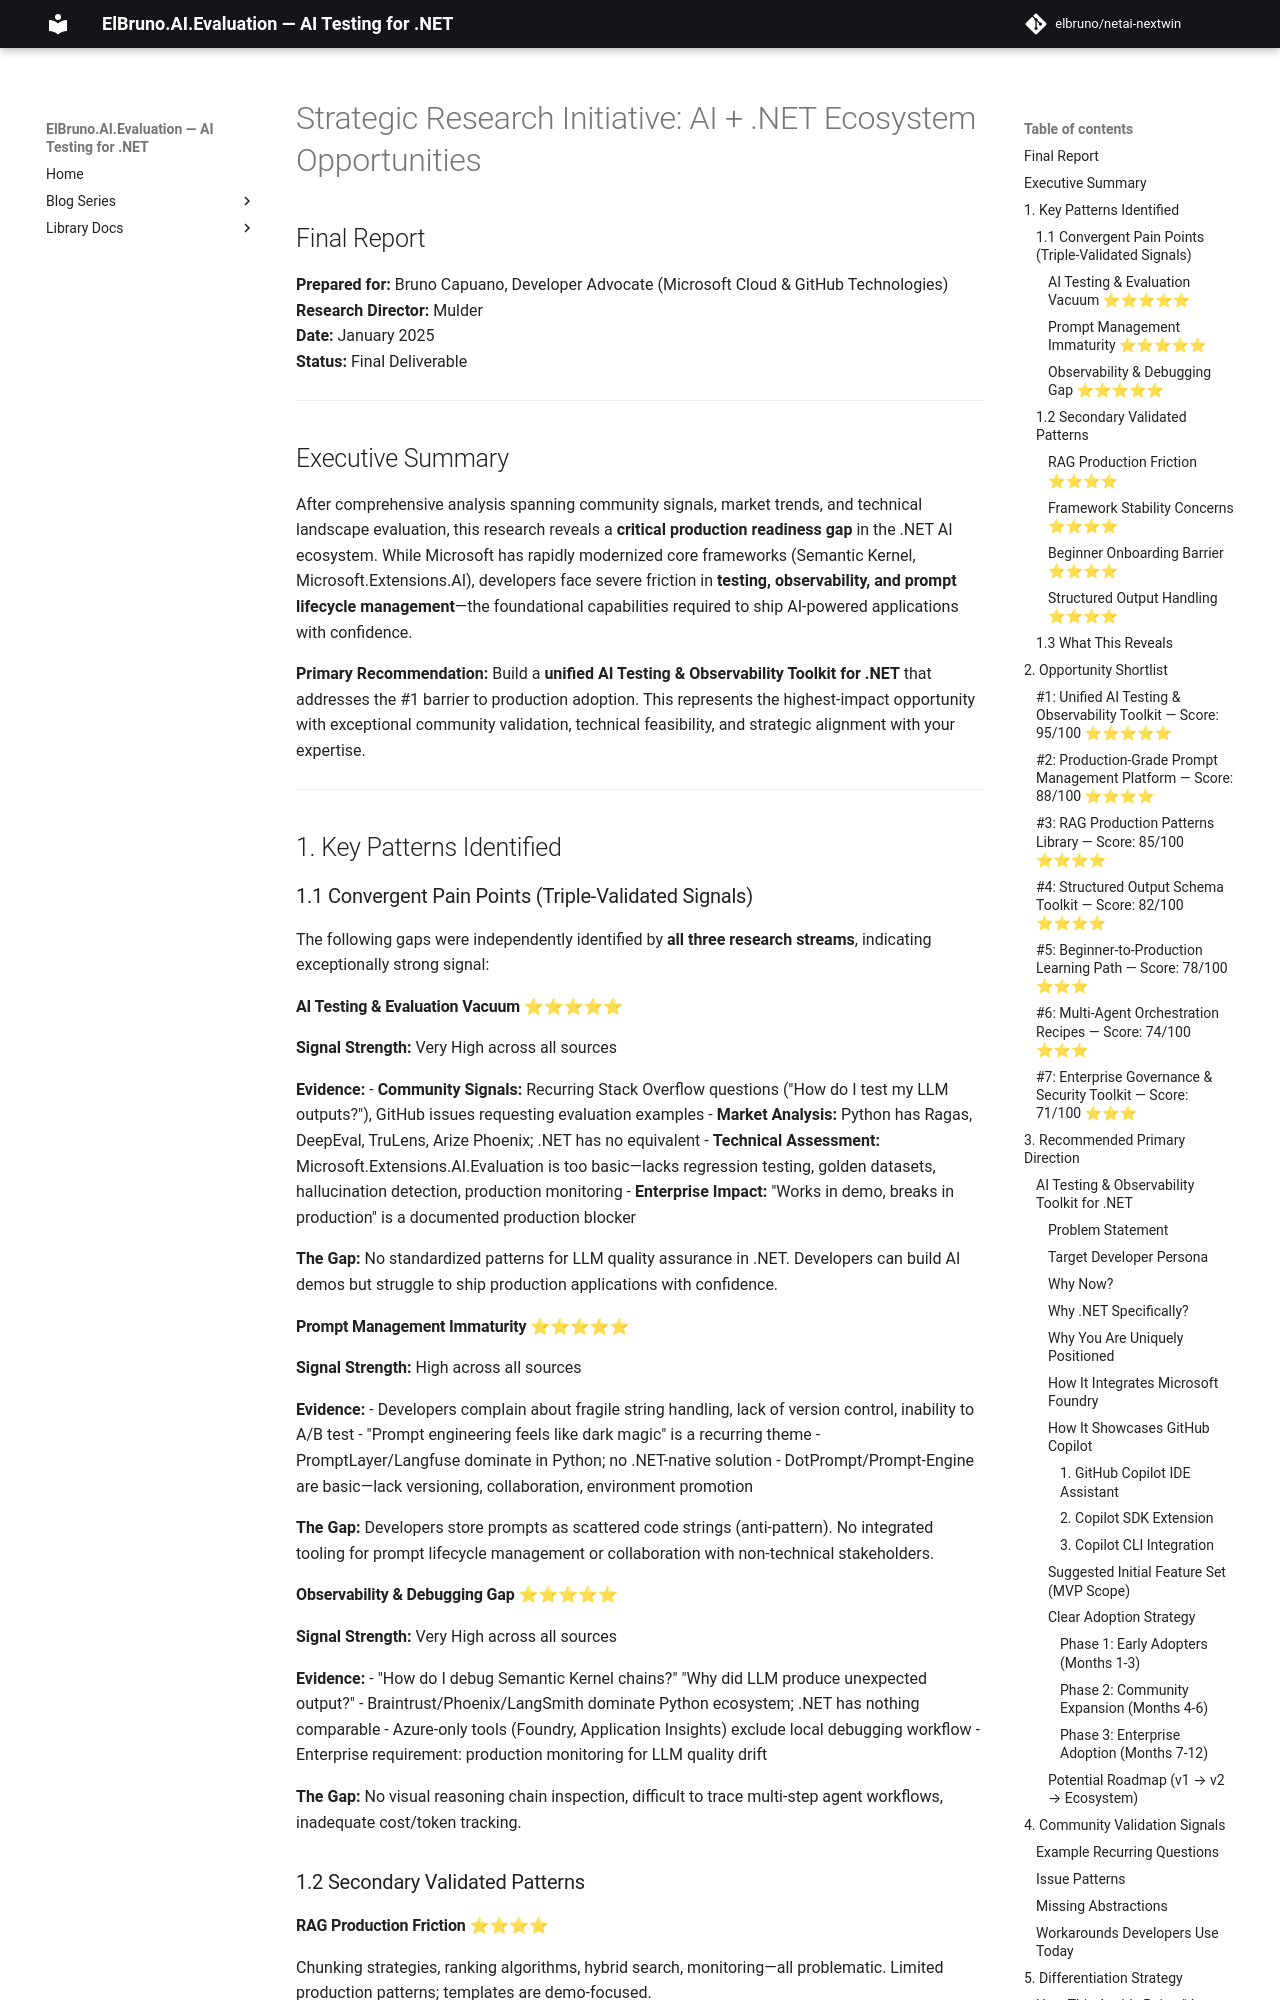

repository: elbruno/elbruno-ai-evaluation · page: research/FINAL_REPORT/index.html · generator: mkdocs

# Strategic Research Initiative: AI + .NET Ecosystem Opportunities
## Final Report

**Prepared for:** Bruno Capuano, Developer Advocate (Microsoft Cloud & GitHub Technologies)  
**Research Director:** Mulder  
**Date:** January 2025  
**Status:** Final Deliverable

---

## Executive Summary

After comprehensive analysis spanning community signals, market trends, and technical landscape evaluation, this research reveals a **critical production readiness gap** in the .NET AI ecosystem. While Microsoft has rapidly modernized core frameworks (Semantic Kernel, Microsoft.Extensions.AI), developers face severe friction in **testing, observability, and prompt lifecycle management**—the foundational capabilities required to ship AI-powered applications with confidence.

**Primary Recommendation:** Build a **unified AI Testing & Observability Toolkit for .NET** that addresses the #1 barrier to production adoption. This represents the highest-impact opportunity with exceptional community validation, technical feasibility, and strategic alignment with your expertise.

---

## 1. Key Patterns Identified

### 1.1 Convergent Pain Points (Triple-Validated Signals)

The following gaps were independently identified by **all three research streams**, indicating exceptionally strong signal:

#### **AI Testing & Evaluation Vacuum** ⭐⭐⭐⭐⭐

**Signal Strength:** Very High across all sources

**Evidence:**
- **Community Signals:** Recurring Stack Overflow questions ("How do I test my LLM outputs?"), GitHub issues requesting evaluation examples
- **Market Analysis:** Python has Ragas, DeepEval, TruLens, Arize Phoenix; .NET has no equivalent
- **Technical Assessment:** Microsoft.Extensions.AI.Evaluation is too basic—lacks regression testing, golden datasets, hallucination detection, production monitoring
- **Enterprise Impact:** "Works in demo, breaks in production" is a documented production blocker

**The Gap:** No standardized patterns for LLM quality assurance in .NET. Developers can build AI demos but struggle to ship production applications with confidence.

#### **Prompt Management Immaturity** ⭐⭐⭐⭐⭐

**Signal Strength:** High across all sources

**Evidence:**
- Developers complain about fragile string handling, lack of version control, inability to A/B test
- "Prompt engineering feels like dark magic" is a recurring theme
- PromptLayer/Langfuse dominate in Python; no .NET-native solution
- DotPrompt/Prompt-Engine are basic—lack versioning, collaboration, environment promotion

**The Gap:** Developers store prompts as scattered code strings (anti-pattern). No integrated tooling for prompt lifecycle management or collaboration with non-technical stakeholders.

#### **Observability & Debugging Gap** ⭐⭐⭐⭐⭐

**Signal Strength:** Very High across all sources

**Evidence:**
- "How do I debug Semantic Kernel chains?" "Why did LLM produce unexpected output?"
- Braintrust/Phoenix/LangSmith dominate Python ecosystem; .NET has nothing comparable
- Azure-only tools (Foundry, Application Insights) exclude local debugging workflow
- Enterprise requirement: production monitoring for LLM quality drift

**The Gap:** No visual reasoning chain inspection, difficult to trace multi-step agent workflows, inadequate cost/token tracking.

### 1.2 Secondary Validated Patterns

#### **RAG Production Friction** ⭐⭐⭐⭐
Chunking strategies, ranking algorithms, hybrid search, monitoring—all problematic. Limited production patterns; templates are demo-focused.
